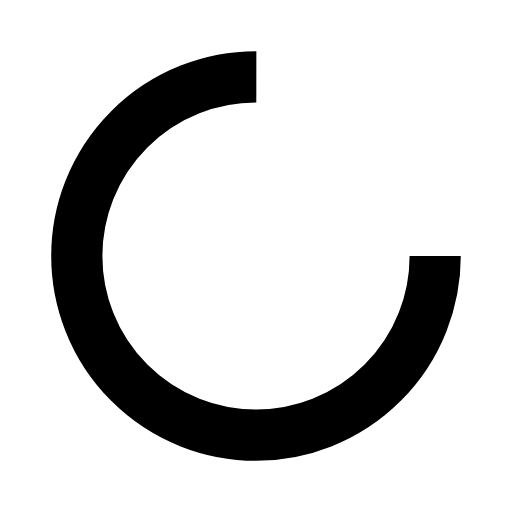
t = 0.00 s
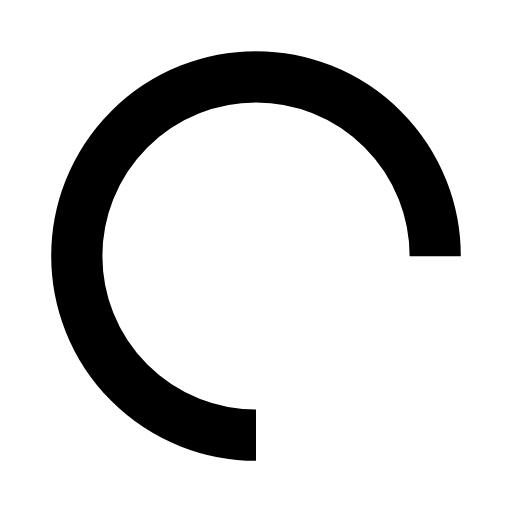
t = 0.25 s
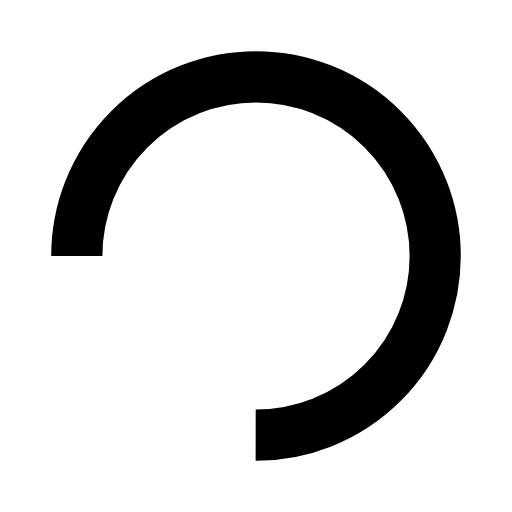
t = 0.50 s
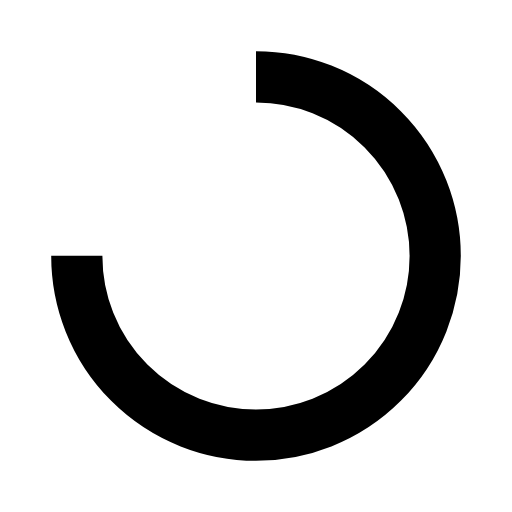
t = 0.75 s

The animated SVG that drew these frames (rendered in a browser with its animation timeline set to each time). Animation: 1 SMIL element (animateTransform=1); one cycle of 1.00 s, repeats indefinitely.

<svg xmlns="http://www.w3.org/2000/svg" viewBox="0 0 100 100" preserveAspectRatio="xMidYMid" width="21" height="21" style="shape-rendering: auto; display: block; background: rgb(255, 255, 255);" xmlns:xlink="http://www.w3.org/1999/xlink"><g><circle stroke-dasharray="164.93361431346415 56.97787143782138" r="35" stroke-width="10" stroke="#000000" fill="none" cy="50" cx="50">
  <animateTransform keyTimes="0;1" values="0 50 50;360 50 50" dur="1s" repeatCount="indefinite" type="rotate" attributeName="transform"></animateTransform>
</circle><g></g></g><!-- [ldio] generated by https://loading.io --></svg>